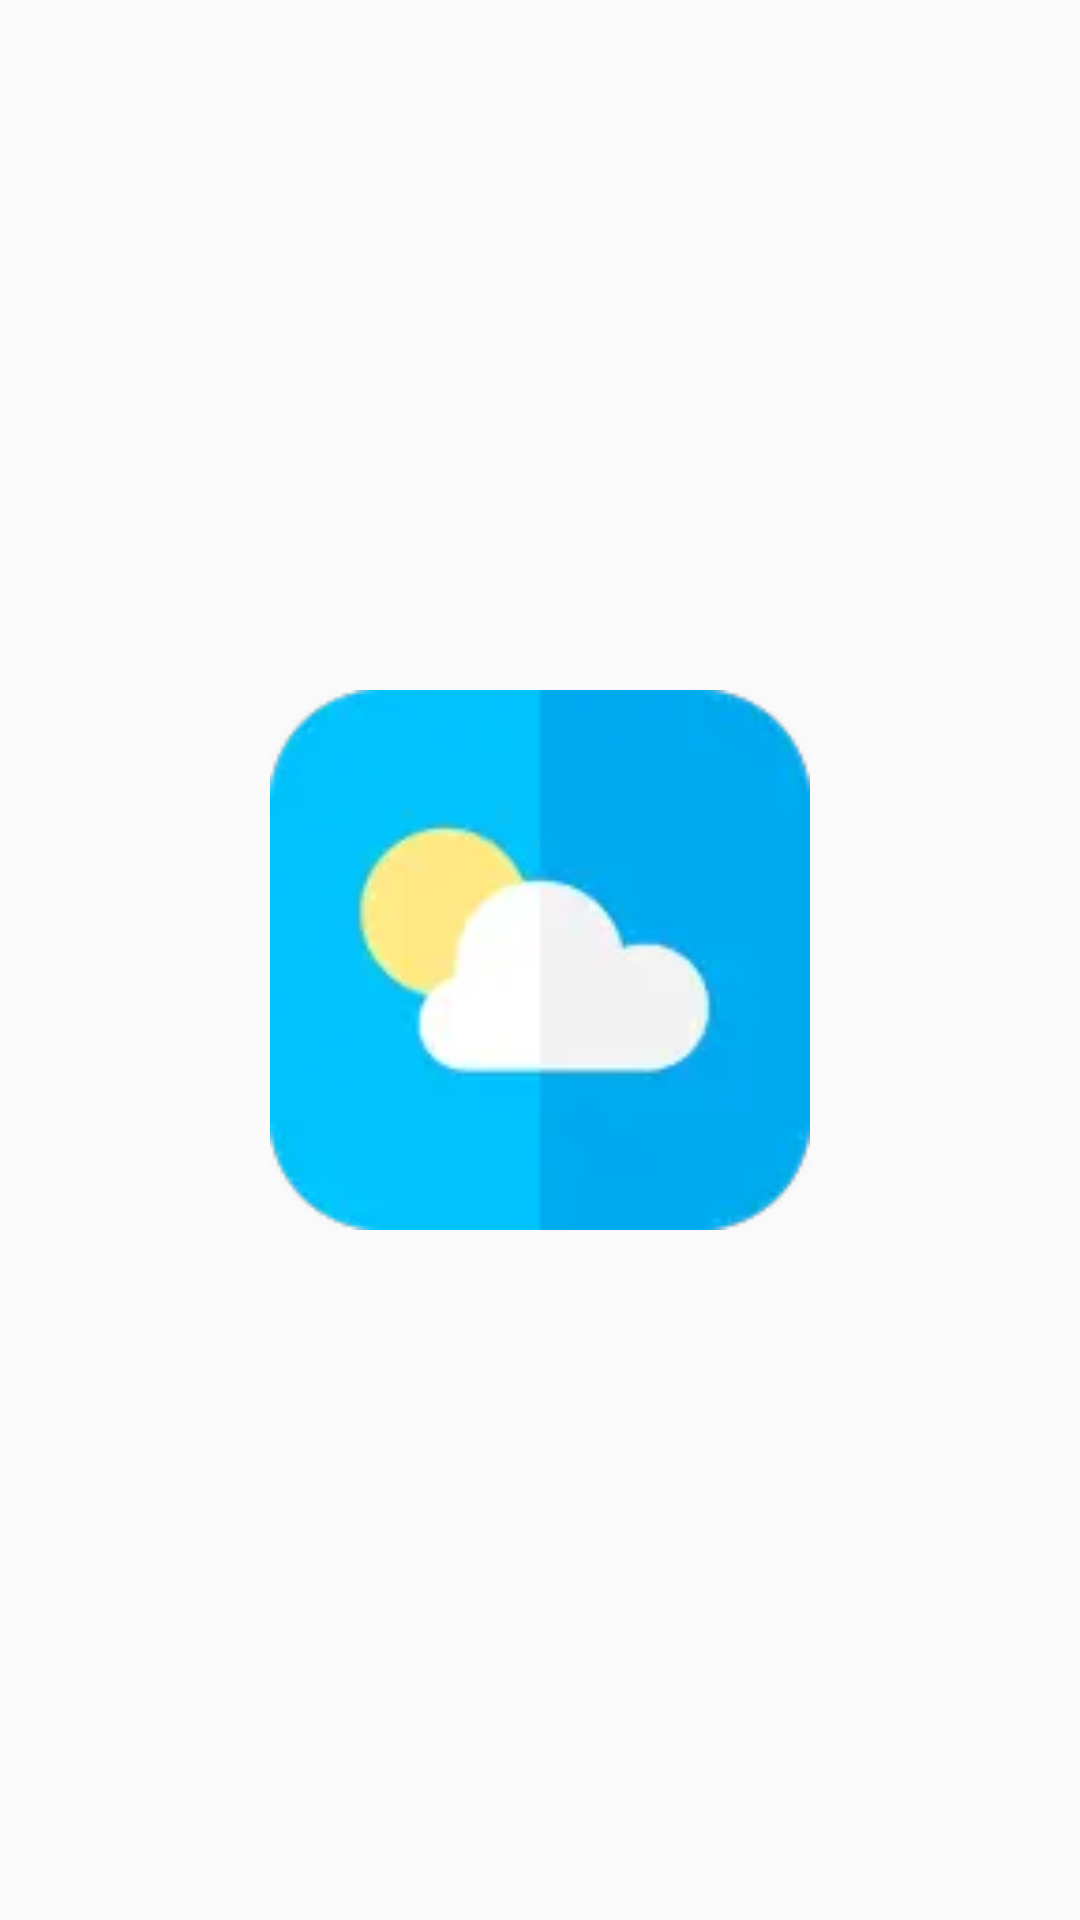

Android layout source for this screen:
<!-- AndroidManifest.xml: activity theme AppTheme.NoActionBar -->
<!-- res/layout/activity_splash.xml -->
<?xml version="1.0" encoding="utf-8"?>
<androidx.constraintlayout.widget.ConstraintLayout xmlns:android="http://schemas.android.com/apk/res/android"
    xmlns:app="http://schemas.android.com/apk/res-auto"
    xmlns:tools="http://schemas.android.com/tools"
    android:layout_width="match_parent"
    android:layout_height="match_parent">

    <androidx.appcompat.widget.AppCompatImageView
        android:layout_width="180dp"
        android:layout_height="180dp"
        android:src="@mipmap/ic_launcher"
        app:layout_constraintBottom_toBottomOf="parent"
        app:layout_constraintStart_toStartOf="parent"
        app:layout_constraintEnd_toEndOf="parent"
        app:layout_constraintTop_toTopOf="parent"/>

</androidx.constraintlayout.widget.ConstraintLayout>
<!-- resources referenced by this layout -->
<resources>
  <!-- mipmap ic_launcher: webp bitmap (mipmap-hdpi, 1100 bytes) -->
  <style name="AppTheme.NoActionBar">
          <item name="windowActionBar">false</item>
          <item name="windowNoTitle">true</item>
          <item name="android:windowLightStatusBar" tools:targetApi="m">true</item>
          <item name="android:statusBarColor">@android:color/transparent</item>
      </style>
</resources>
